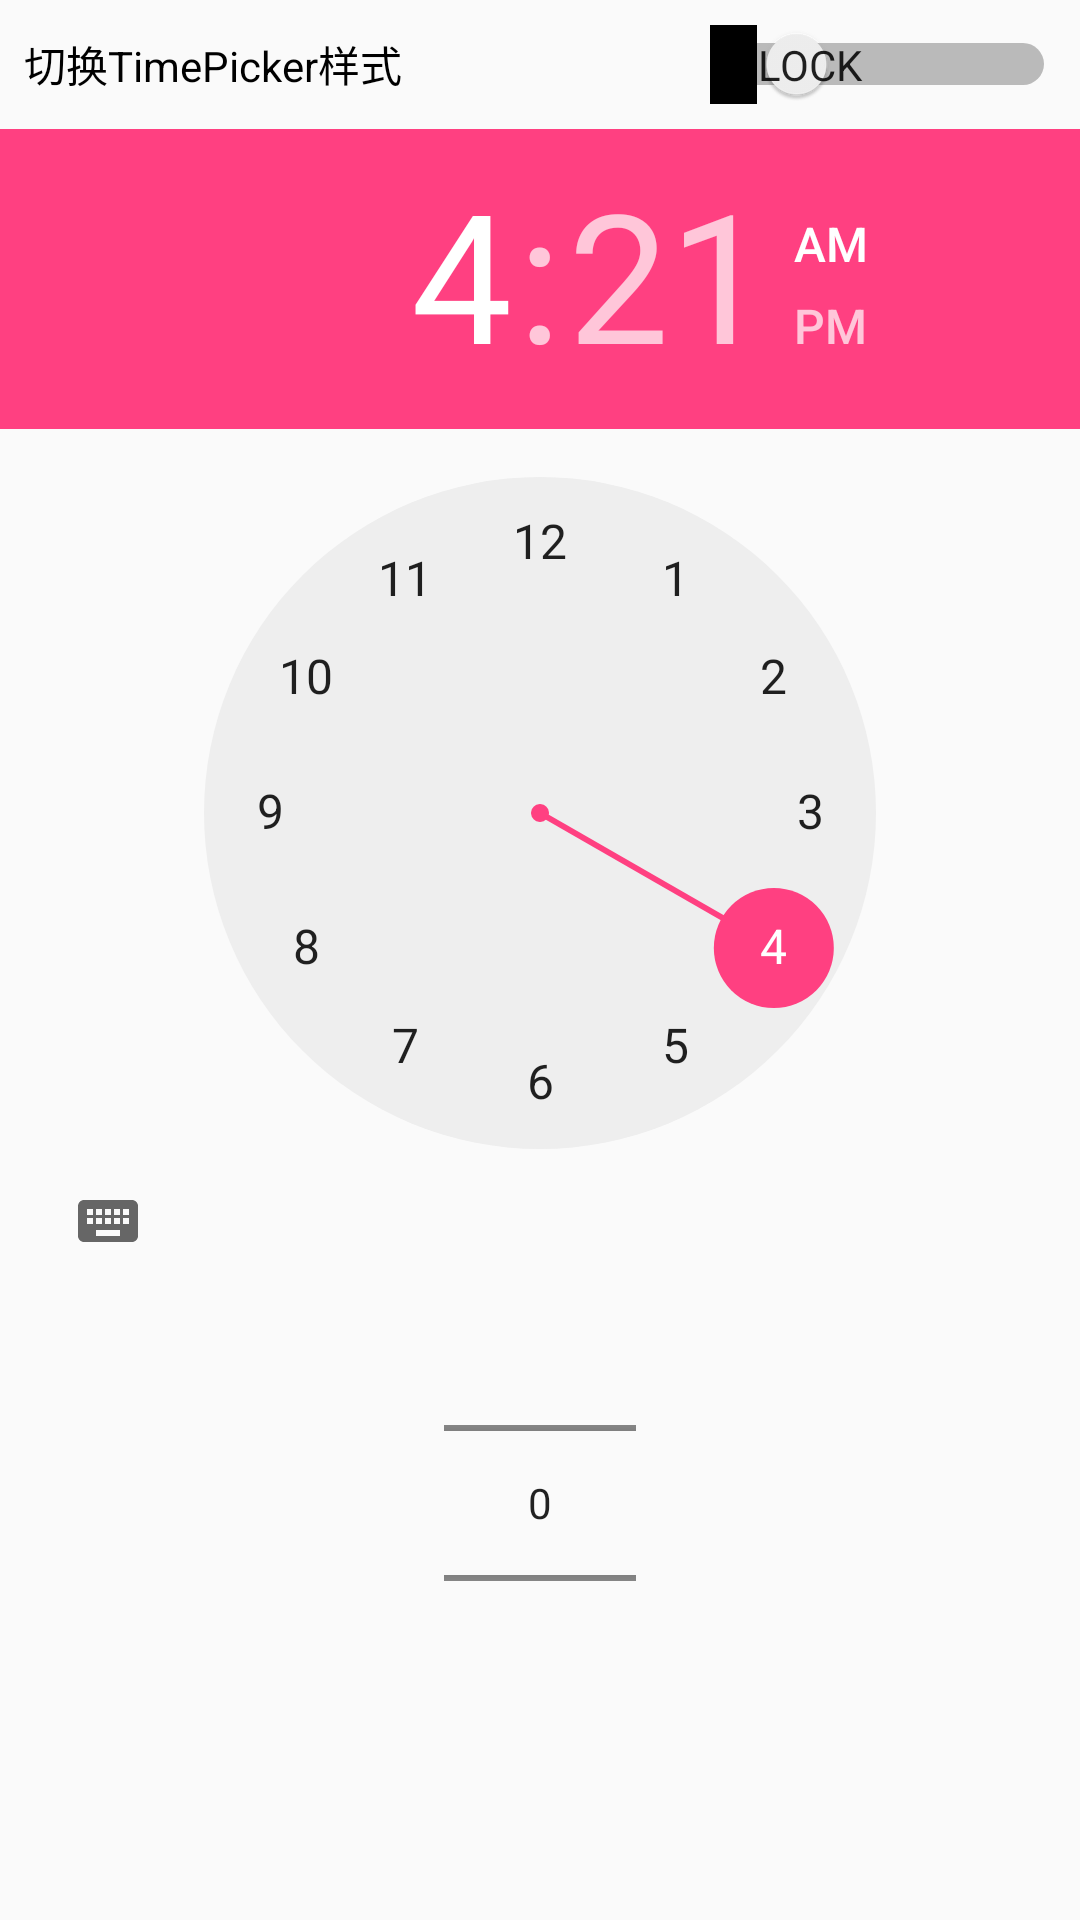

Here is an Android app screen rendered from its layout file. Give the layout XML and the strings, colors and styles it references.
<!-- AndroidManifest.xml: application theme AppTheme -->
<!-- res/layout/activity_time_picker_parse.xml -->
<?xml version="1.0" encoding="utf-8"?>
<ScrollView xmlns:android="http://schemas.android.com/apk/res/android"
    android:layout_width="match_parent"
    android:layout_height="wrap_content">

    <LinearLayout
        android:layout_width="match_parent"
        android:layout_height="match_parent"
        android:orientation="vertical"
        android:gravity="center_horizontal">

        <Switch
            android:id="@+id/switch_change_tp_mode"
            android:layout_width="match_parent"
            android:layout_height="wrap_content"
            android:layout_gravity="right"
            android:layout_margin="8dp"
            android:showText="true"
            android:text="切换TimePicker样式"
            android:textOff="Clock"
            android:textOn="Spinner" />

        <TimePicker
            android:id="@+id/timePicker"
            android:layout_width="match_parent"
            android:layout_height="wrap_content"
            android:timePickerMode="clock" />

        <NumberPicker
            android:id="@+id/numberPicker"
            android:layout_width="wrap_content"
            android:layout_height="140dp"
            android:theme="@style/Base.Theme.AppCompat.Light"/>
    </LinearLayout>
</ScrollView>
<!-- resources referenced by this layout -->
<resources>
  <style name="AppTheme" parent="Theme.AppCompat.Light.DarkActionBar">
          
          <item name="colorPrimary">@color/colorPrimary</item>
          <item name="colorPrimaryDark">@color/colorPrimaryDark</item>
          <item name="colorAccent">@color/colorAccent</item>
      </style>
  <color name="colorPrimary">#3F51B5</color>
  <color name="colorPrimaryDark">#303F9F</color>
  <color name="colorAccent">#FF4081</color>
</resources>
